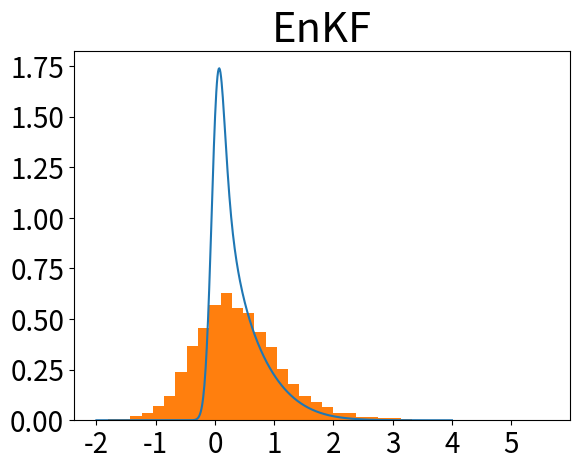

Python code for this plot:
import numpy as np
from scipy.optimize import linprog
import matplotlib.pyplot as plt
np.random.seed(114222)

def op(x,noise=True):
    return x**2+np.log(x**2+1)+noise*C*np.random.normal(size=x.shape)

def obs(x):
    return x + D*np.random.normal(size=x.shape)

def post(x0,x1):
    return np.exp(-(x0**2+(x0-y[0])**2+(x1-op(x0,False))**2/(C**2)+(x1-y[1])**2)/2)

def marginal(x1):
    low_x0 = -10
    up_x0 = 10
    seg = 20000
    delta = np.linspace(low_x0,up_x0,seg)
    length = (up_x0-low_x0)/seg
    return np.array([np.sum(post(delta,i)*length) for i in x1])

dim = 1  # dimension of x

A = 1
B = 1
C = 0.1
D = 1
T = 1

y = np.array([0.0,0.0])
M = 10000 # the number of EnKF samples

#initialize particels
pred_x = []
recon_x = np.random.normal(size=M)
delta = 0 # inflation coefficient
post_x = np.zeros(shape=[2,M])

# as time evolves
for t in range(T+1):
    # sample p(x_{t+1}|x_t)
    if t != 0:
        recon_x = op(recon_x)

    # update EnKF particles
    Ct = np.sum((recon_x-np.mean(recon_x))**2)/(len(recon_x)-1)
    Kt = Ct/(Ct+D**2)
    recon_x += (y[t]+np.random.normal(loc=0,scale=D,size=M)-recon_x)*Kt
    recon_x = np.mean(recon_x)+(1+delta)*(recon_x-np.mean(recon_x))
    post_x[t] = recon_x

    # record the best single estimate
    pred_x.append(np.mean(recon_x))

np.save('EnKF.npy',post_x[1])
plt.figure()
Y = np.linspace(-2,4,600)
Z = marginal(Y)
plt.plot(Y,Z/np.sum(Z*0.01))
plt.hist(post_x[1],bins=40,density=True)
plt.title('EnKF',fontsize=30)
plt.xticks(fontsize=20)
plt.yticks(fontsize=20)
plt.show()
